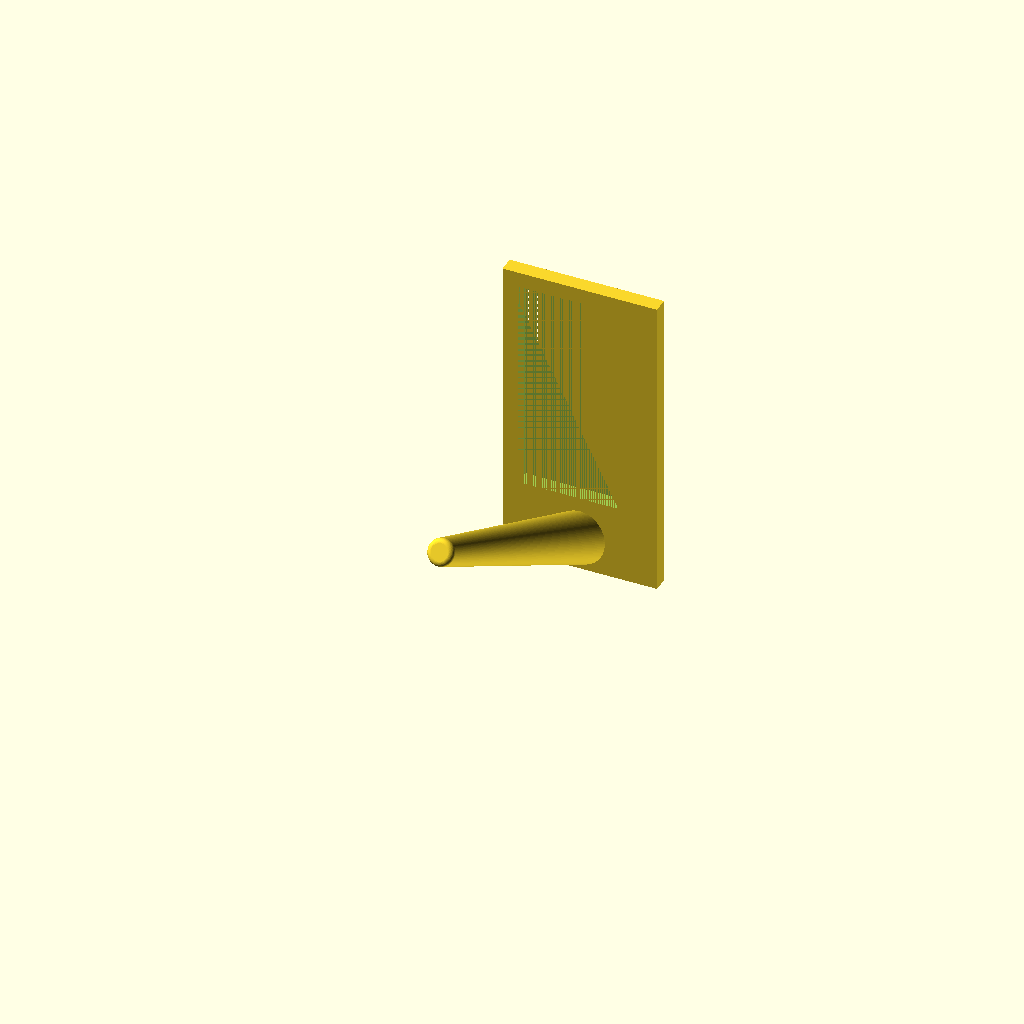
Cell 1: rendered with the file's own defaults.
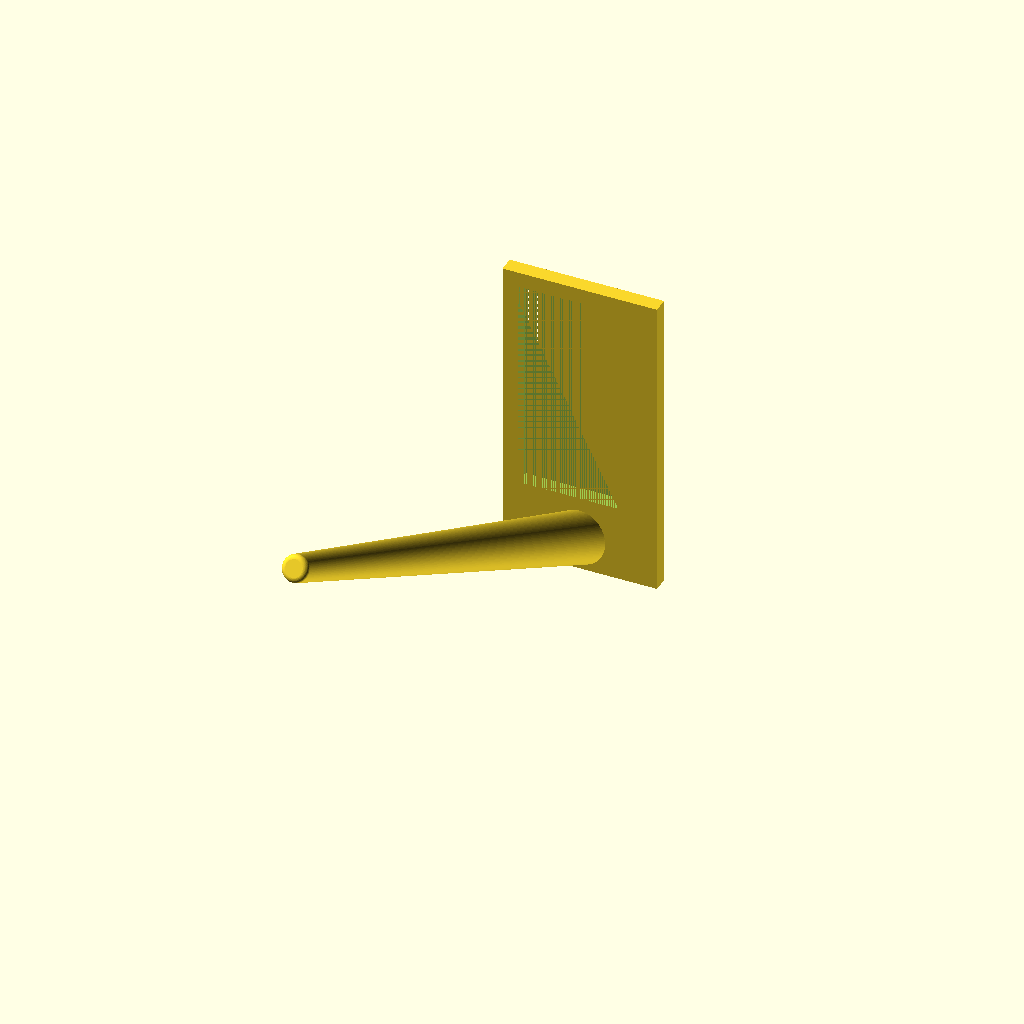
Cell 2 — holder_length set to 140, the other parameters unchanged.
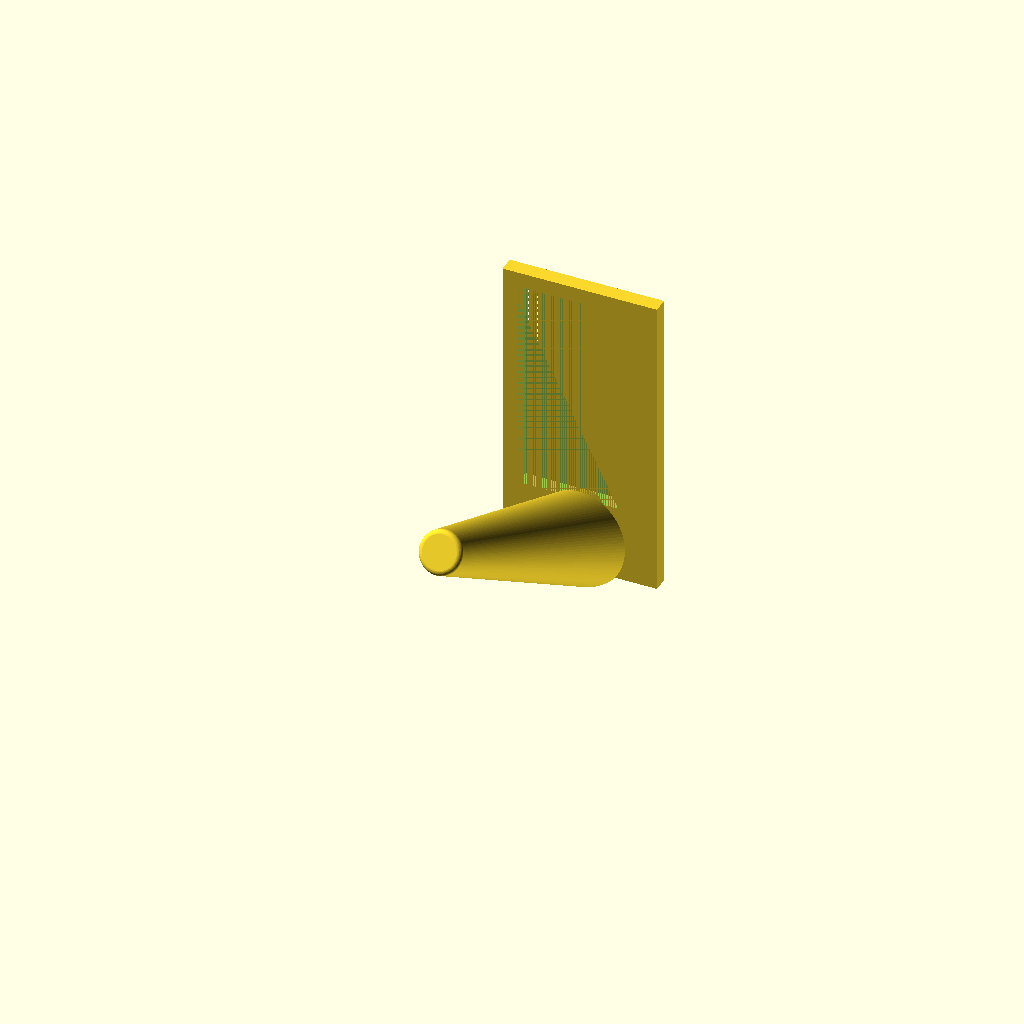
Cell 3 — holder_diameter set to 16, the other parameters unchanged.
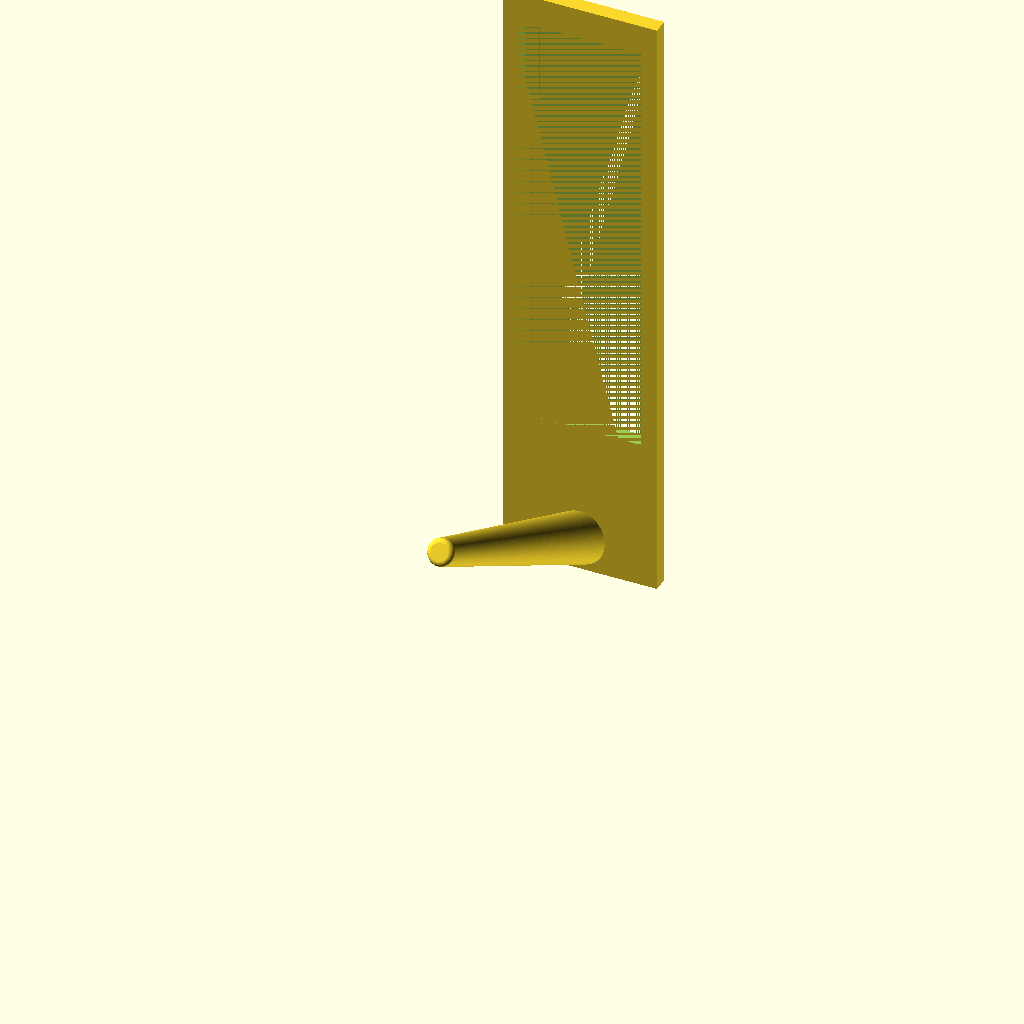
Cell 4: wa_height = 120 (everything else at default).
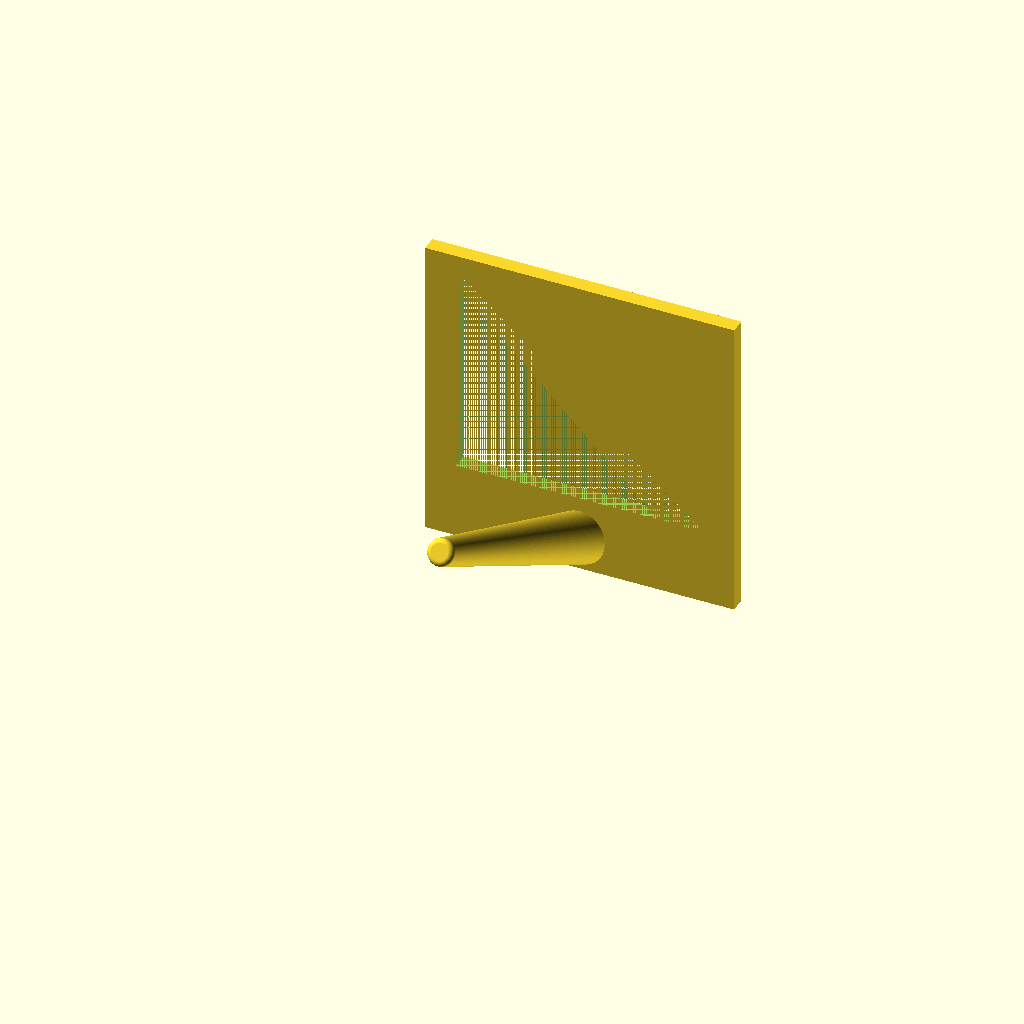
Cell 5 — wa_width set to 60, the other parameters unchanged.
All cells are drawn from one camera (rotation 55°, 0°, 25°, orthographic, colour scheme Cornfield), so only the parameter changes between them.
The OpenSCAD source (drying_rack.scad):
holder_length = 70;
holder_diameter = 8;

wa_height = 60;
wa_depth = 3;
wa_width = 30;

// Mostly just a prototype for now...

translate([-0.5 * wa_width, 0, 0]) difference() {
cube([wa_width, wa_depth, wa_height]);
translate([wa_width * 0.1, 0, wa_height * 0.25]) cube([wa_width * 0.8, wa_depth, wa_height * 0.7]);
}

difference() {
    translate([0, 3, 5]) rotate([60, 0, 0])
    minkowski() {
        cylinder(h=holder_length, r1=holder_diameter * 0.5, r2=holder_diameter*0.2, $fn=100);
        sphere(1, $fn=50);
    }
translate([-0.5 * wa_width, wa_depth, 0]) cube([wa_width, 2* wa_depth, wa_height]);
}
Customizer parameters (derived from the source; name, type, default, range or options):
holder_length: number, default 70
holder_diameter: number, default 8
wa_height: number, default 60
wa_depth: number, default 3
wa_width: number, default 30
